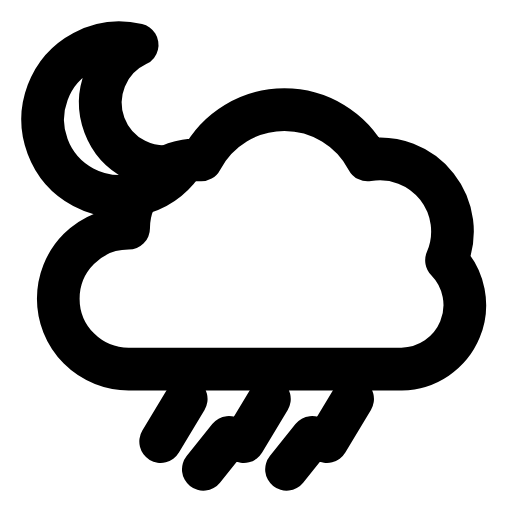
t = 0.00 s
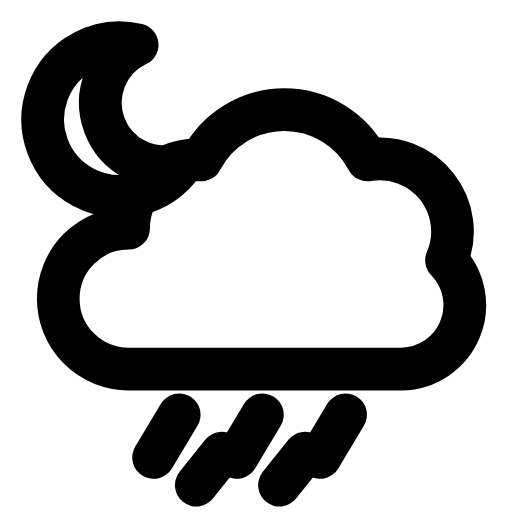
t = 0.26 s
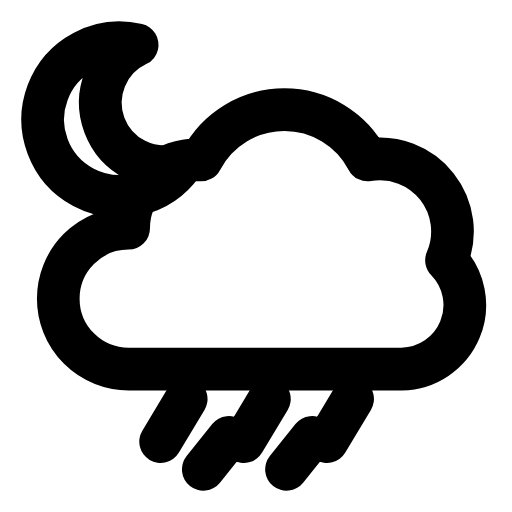
t = 0.53 s
t = 0.78 s: frame unchanged from t = 0.00 s, image omitted
t = 1.06 s: frame unchanged from t = 0.00 s, image omitted
t = 1.33 s: frame unchanged from t = 0.00 s, image omitted

The animated SVG that drew these frames (rendered in a browser with its animation timeline set to each time). Animation: 1 SMIL element (animateTransform=1); one cycle of 1.60 s, repeats indefinitely.

<svg xmlns="http://www.w3.org/2000/svg" width="24" height="24" viewBox="0 0 24 24" fill="none"><path stroke="currentColor" stroke-width="2" stroke-linecap="round" stroke-linejoin="round" fill="none" d="M8.53 7.7A3.6 3.6 0 1 1 6.43 2.1A3 3 0 0 0 8.53 7.7Z"></path><path stroke="currentColor" stroke-width="2" stroke-linecap="round" stroke-linejoin="round" fill="none" d="M6.03 17.3A3.3 3.3 0 0 1 6.03 10.7A3.2 3.2 0 0 1 9.43 7.5A4.4 4.4 0 0 1 17.23 7.5A3.4 3.4 0 0 1 20.93 12.2A3 3 0 0 1 18.83 17.3Z"></path><path stroke="currentColor" stroke-width="2" stroke-linecap="round" stroke-linejoin="round" fill="none" d="M8.73 18.7L7.53 20.7M12.63 18.7L11.43 20.7M16.53 18.7L15.33 20.7M10.73 20.5L9.53 22M14.63 20.5L13.43 22"><animateTransform attributeName="transform" type="translate" values="0 0;0 0;-0.4 0.9;0 0;0 0;0 0;0 0;-0.4 0.9;0 0;0 0;0 0" keyTimes="0;0.135;0.2475;0.36;0.45;0.6;0.66;0.735;0.81;0.9;1" dur="1.6s" repeatCount="indefinite" calcMode="spline" keySplines="0.16 1 0.3 1;0.16 1 0.3 1;0.16 1 0.3 1;0.16 1 0.3 1;0.16 1 0.3 1;0.16 1 0.3 1;0.16 1 0.3 1;0.16 1 0.3 1;0.16 1 0.3 1;0.16 1 0.3 1"/></path></svg>
